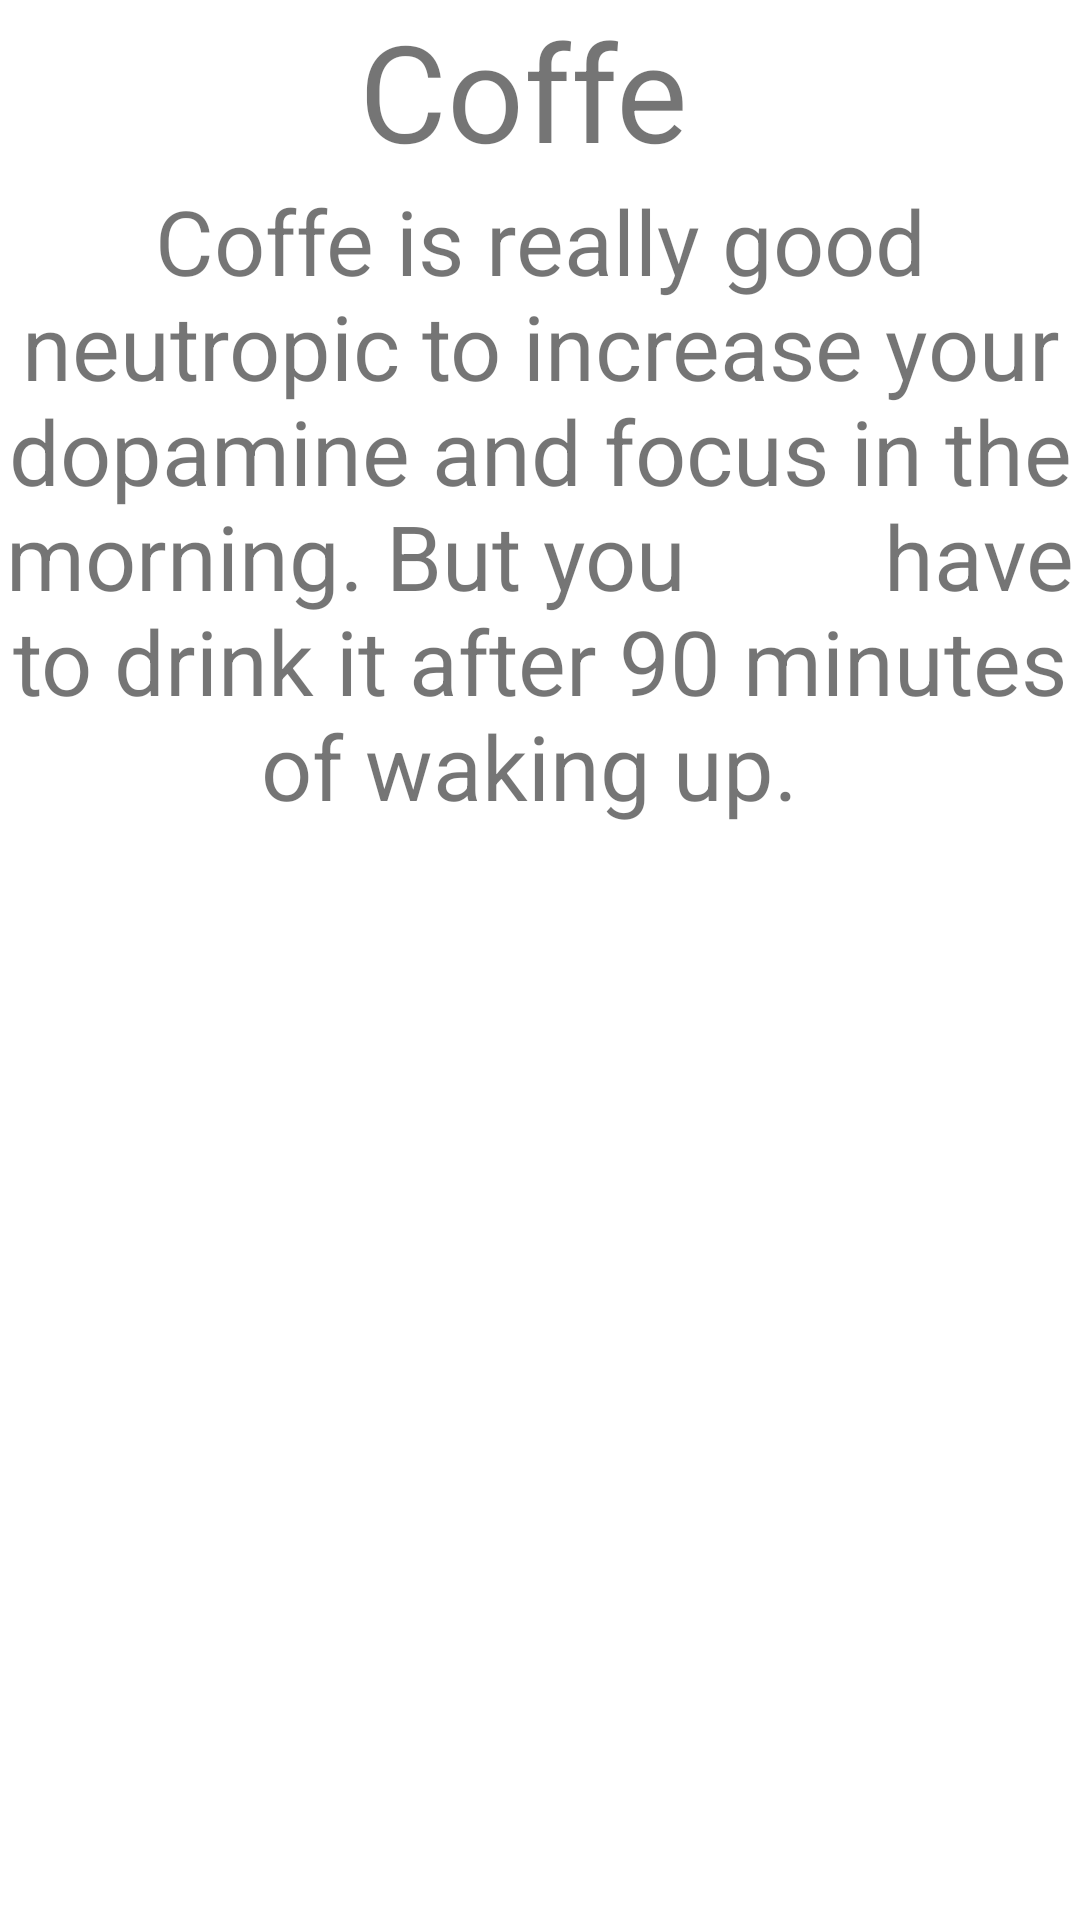

Layout XML and referenced resources for this Android screen:
<!-- AndroidManifest.xml: application theme Theme.APP_FRAGMENTOS_EVAL -->
<!-- res/layout/coffe.xml -->
<?xml version="1.0" encoding="utf-8"?>
<LinearLayout xmlns:android="http://schemas.android.com/apk/res/android"
    android:layout_width="match_parent"
    android:layout_height="match_parent"
    android:orientation="vertical">
    <TextView
        android:id="@+id/textView4"
        android:layout_width="match_parent"
        android:layout_height="wrap_content"
        android:textSize="45dp"
        android:textAlignment="center"
        android:text="Coffe " />

    <TextView
        android:id="@+id/textView5"
        android:textAlignment="center"
        android:textSize="30dp"
        android:layout_width="match_parent"
        android:layout_height="wrap_content"
        android:text="Coffe is really good neutropic to increase your dopamine and focus in the morning. But you
        have to drink it after 90 minutes of waking up. " />


</LinearLayout>
<!-- resources referenced by this layout -->
<resources>
  <style name="Theme.APP_FRAGMENTOS_EVAL" parent="Theme.MaterialComponents.DayNight.DarkActionBar">
          
          <item name="colorPrimary">@color/purple_500</item>
          <item name="colorPrimaryVariant">@color/purple_700</item>
          <item name="colorOnPrimary">@color/white</item>
          
          <item name="colorSecondary">@color/teal_200</item>
          <item name="colorSecondaryVariant">@color/teal_700</item>
          <item name="colorOnSecondary">@color/black</item>
          
          <item name="android:statusBarColor">?attr/colorPrimaryVariant</item>
          
      </style>
  <!-- not gathered from this repository: default colours our renderer supplied (Android Studio template values) -->
  <color name="purple_500">#FF6200EE</color>
  <color name="purple_700">#FF3700B3</color>
  <color name="teal_200">#FF03DAC5</color>
  <color name="teal_700">#FF018786</color>
  <color name="black">#FF000000</color>
  <color name="white">#FFFFFFFF</color>
</resources>
